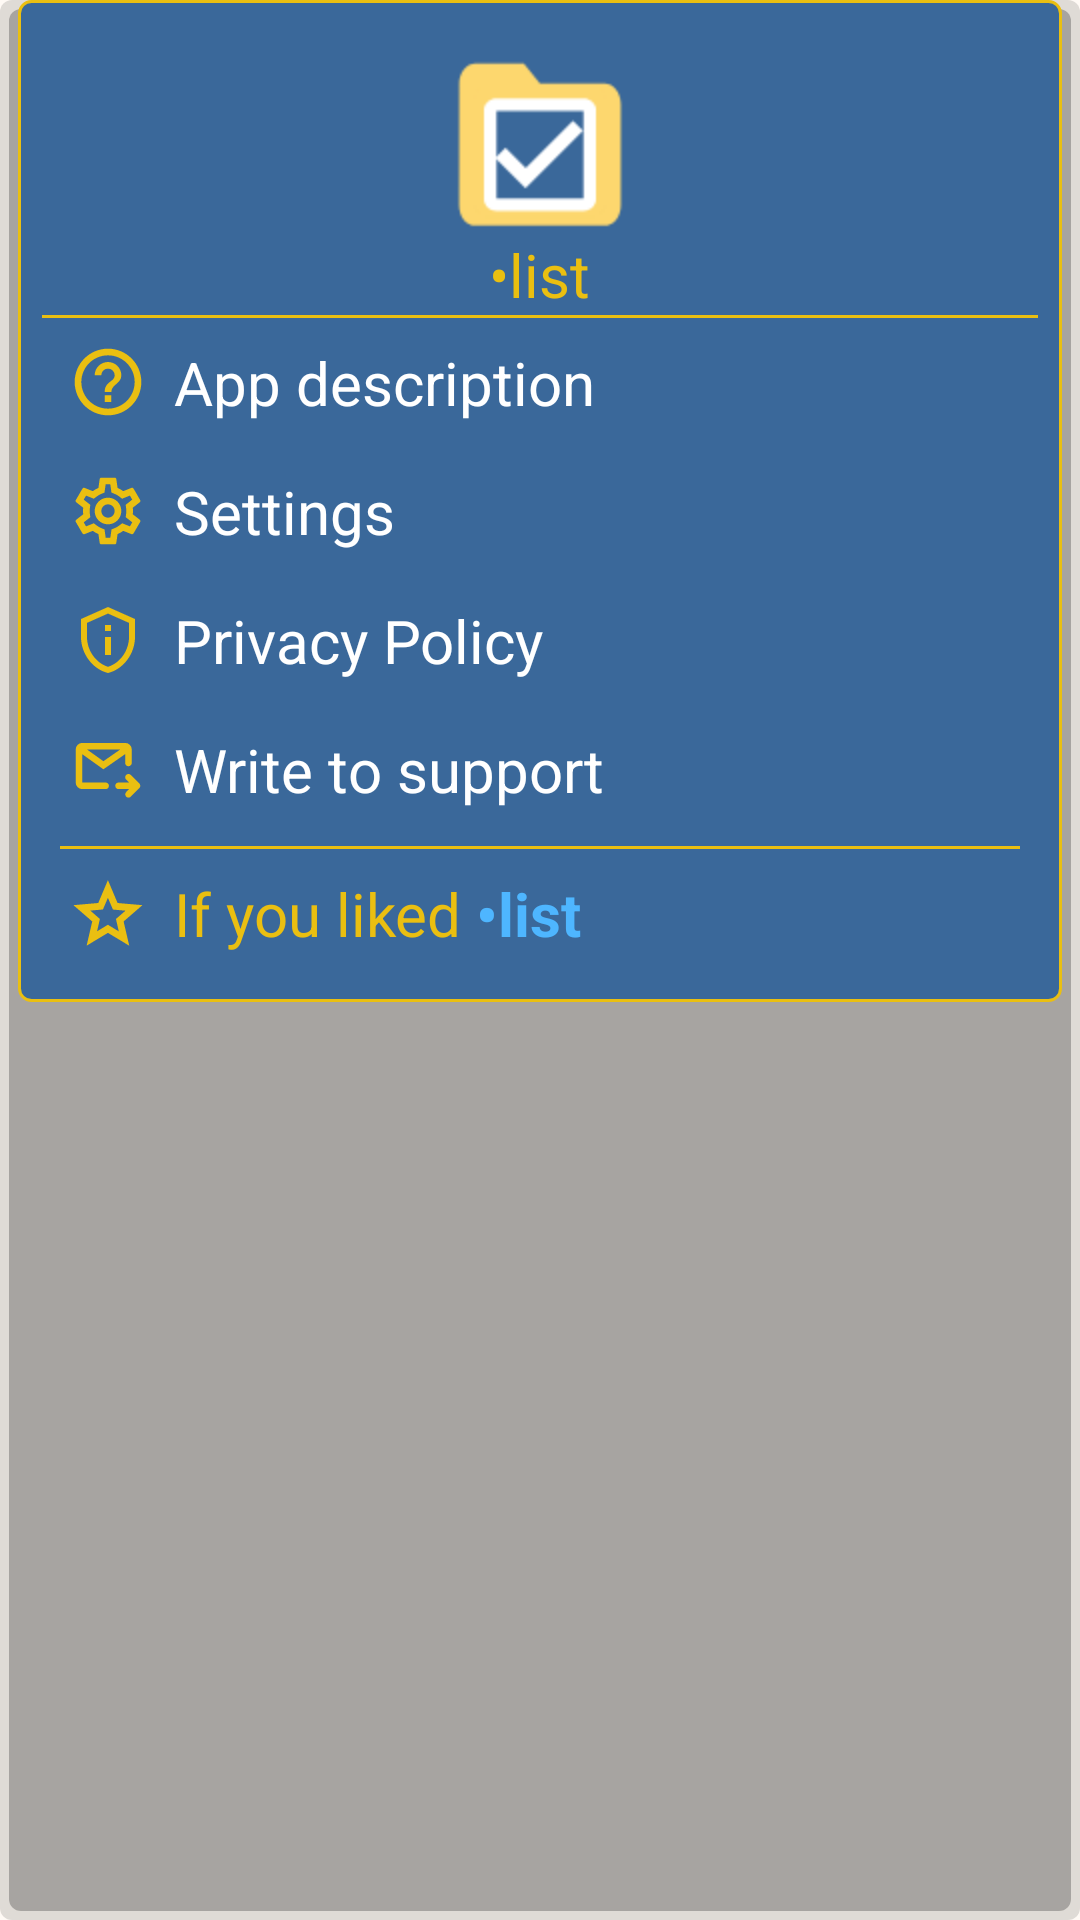

The Android layout XML behind this screen, and the referenced resources:
<!-- AndroidManifest.xml: application theme Base.Theme.DotListWhite -->
<!-- res/layout/fragment_main_menu.xml -->
<?xml version="1.0" encoding="utf-8"?>
<FrameLayout xmlns:android="http://schemas.android.com/apk/res/android"
    xmlns:app="http://schemas.android.com/apk/res-auto"
    xmlns:tools="http://schemas.android.com/tools"
    android:id="@+id/mainMenuFragment"
    android:layout_width="wrap_content"
    android:layout_height="wrap_content"
    android:background="@drawable/shadow"
    android:paddingHorizontal="6dp"
    android:paddingBottom="8dp"
    tools:context=".main.ui.fragments.MainMenuFragment">

    <LinearLayout
        android:layout_width="match_parent"
        android:layout_height="wrap_content"
        android:orientation="vertical"
        android:background="@drawable/floatinf_bar"
        android:padding="8dp">

        <ImageView
            android:layout_width="60dp"
            android:layout_height="60dp"
            android:scaleType="centerCrop"
            android:layout_gravity="center_horizontal"
            android:layout_marginTop="10dp"
            android:scaleX="2"
            android:scaleY="2"
            android:src="@drawable/ic_launcher_foreground"
            tools:ignore="ContentDescription"/>

        <TextView
            android:id="@+id/tv_version"
            android:layout_width="wrap_content"
            android:layout_height="wrap_content"
            android:layout_gravity="center_horizontal"
            android:text="@string/app_name"
            android:textColor="@color/yellow_dir"
            android:textSize="20sp"/>

        <View
            android:layout_width="match_parent"
            android:layout_height="1dp"
            android:background="@color/yellow_dir"/>

        <TextView
            android:id="@+id/tv_description"
            android:text="@string/description"
            app:drawableStartCompat="@drawable/ic_desc"
            style="@style/TVMainMenu"/>

        <TextView
            android:id="@+id/tv_settings"
            android:text="@string/set_string"
            app:drawableStartCompat="@drawable/ic_settings"
            style="@style/TVMainMenu"/>

        <TextView
            android:id="@+id/tv_privacy_policy"
            android:layout_width="wrap_content"
            android:text="@string/privacy_policy"
            app:drawableStartCompat="@drawable/ic_privacy_policy"
            style="@style/TVMainMenu"/>

        <TextView
            android:id="@+id/tv_feedback"
            android:text="@string/feedback"
            app:drawableStartCompat="@drawable/ic_feedback"
            style="@style/TVMainMenu"/>

        <View
            android:layout_width="match_parent"
            android:layout_height="1dp"
            android:layout_marginTop="4dp"
            android:layout_marginHorizontal="6dp"
            android:background="@color/yellow_dir"/>

        <TextView
            android:id="@+id/tv_like"
            android:text="@string/like_string"
            app:drawableStartCompat="@drawable/ic_star"
            android:textColor="@color/yellow_dir"
            style="@style/TVMainMenu"/>
    </LinearLayout>
</FrameLayout>
<!-- resources referenced by this layout -->
<resources>
  <color name="yellow_dir">#eabf11</color>
  <!-- drawable floatinf_bar (drawable) -->
  <?xml version="1.0" encoding="UTF-8"?>
  <shape xmlns:android="http://schemas.android.com/apk/res/android"
      android:shape="rectangle">
      <corners android:radius="4dp"/>
      <stroke android:color="@color/yellow_dir"
          android:width="1dp"/>
      <solid android:color="?attr/colorBar" />
  </shape>
  <!-- drawable ic_privacy_policy (drawable-anydpi) -->
  <vector xmlns:android="http://schemas.android.com/apk/res/android"
      android:width="24dp"
      android:height="24dp"
      android:viewportWidth="24"
      android:viewportHeight="24">
      <path
          android:fillColor="@color/yellow_dir"
          android:pathData="M12,3.19l7,3.11V11c0,4.52 -2.98,8.69 -7,9.93C7.98,19.69 5,15.52 5,11V6.3L12,3.19M12,1L3,5v6c0,5.55 3.84,10.74 9,12c5.16,-1.26 9,-6.45 9,-12V5L12,1L12,1zM11,7h2v2h-2V7zM11,11h2v6h-2V11z"/>
  </vector>
  <!-- drawable shadow (drawable) -->
  <?xml version="1.0" encoding="utf-8"?>
  <layer-list xmlns:android="http://schemas.android.com/apk/res/android">
      
      <item
          >
          <shape
              android:shape="rectangle">
              <corners android:radius="4dp"/>
              <solid android:color="#20000000"/>
          </shape>
      </item>
      <item
          android:left="3dp"
          android:right="3dp"
          android:top="3dp"
          android:bottom="3dp">
          <shape
              android:shape="rectangle">
              <corners android:radius="4dp"/>
              <solid android:color="#40000000"/>
          </shape>
      </item>
  </layer-list>
  <string name="app_name">\u2022list</string>
  <string name="description">App description</string>
  <string name="feedback">Write to support</string>
  <string name="like_string">If you liked <font color="#4eb6ff"><b>\u2022list</b></font></string>
  <string name="privacy_policy">Privacy Policy</string>
  <string name="set_string">Settings</string>
  <style name="TVMainMenu">
          <item name="android:layout_width">wrap_content</item>
          <item name="android:layout_height">wrap_content</item>
          <item name="android:layout_marginHorizontal">10dp</item>
          <item name="android:paddingVertical">8dp</item>
          <item name="android:gravity">start|center_vertical</item>
          <item name="android:textColor">@color/white</item>
          <item name="android:textSize">20sp</item>
          <item name="android:drawablePadding">10dp</item>
          <item name="android:clickable">true</item>
          <item name="android:foreground">?attr/selectableItemBackground</item>
      </style>
  <color name="white">#FFFFFFFF</color>
  <style name="Base.Theme.DotList" parent="Theme.MaterialComponents.DayNight.NoActionBar">
          <item name="colorPrimaryDark">@color/black</item>
          <item name="colorBarText">@color/white</item>                  
          <item name="colorShadow">@color/shadowColor</item>
          <item name="colorYellowIcon">@color/yellow_dir</item>          
      </style>
  <color name="light_background">#fffaf5</color>
  <color name="light_color_bar">#3a689a</color>
  <color name="black">#FF000000</color>
  <color name="dark_color_bar">#1a2835</color>
  <color name="light_color_bar_accent">#2c5575</color>
  <color name="blue_icon">#00B1FF</color>
  <color name="light_color_bar_alpha">#663a689a</color>
  <color name="shadowColor">#14000000</color>
</resources>
